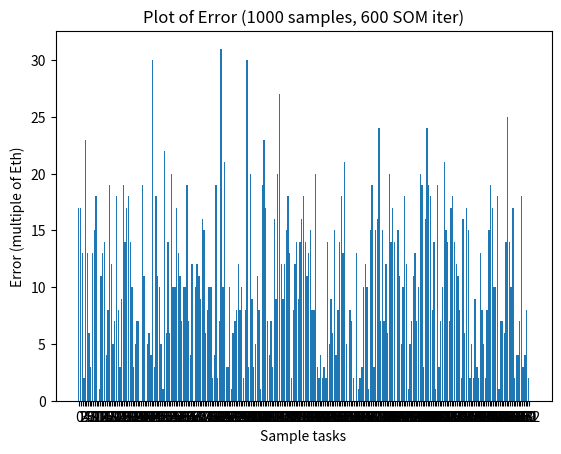

Generate this figure with matplotlib:
import matplotlib.pyplot as plt
import numpy as np
#matplotlib inline
x = np.arange(263)    # the x locations for the groups
y =[17, 17, 13, 2, 23, 13, 6, 3, 13, 15, 18, 0, 1, 11, 13, 14, 4, 8, 19, 12, 5, 7, 18, 8, 3, 9, 19, 14, 17, 18, 14, 10, 3, 5, 7, 7, 0, 19, 11, 0, 5, 6, 4, 30, 3, 18, 11, 10, 5, 1, 22, 6, 14, 6, 20, 10, 10, 17, 13, 11, 7, 10, 10, 19, 7, 4, 12, 0, 10, 12, 11, 9, 16, 15, 6, 8, 10, 10, 2, 4, 19, 2, 7, 31, 10, 21, 3, 3, 10, 1, 6, 7, 8, 12, 8, 10, 2, 8, 30, 3, 20, 9, 3, 5, 11, 8, 1, 19, 23, 17, 7, 4, 7, 3, 16, 9, 20, 27, 12, 9, 12, 15, 18, 13, 2, 8, 12, 14, 9, 14, 16, 18, 14, 11, 13, 15, 8, 8, 20, 3, 2, 4, 2, 3, 2, 14, 5, 9, 6, 15, 4, 8, 14, 18, 13, 21, 5, 0, 8, 7, 2, 0, 13, 1, 2, 3, 10, 12, 10, 1, 15, 19, 3, 15, 16, 24, 7, 15, 7, 12, 6, 20, 14, 17, 14, 0, 15, 11, 5, 10, 18, 12, 1, 5, 7, 11, 13, 7, 10, 20, 19, 3, 16, 24, 19, 18, 8, 14, 1, 19, 3, 7, 10, 21, 15, 14, 7, 17, 18, 14, 12, 11, 8, 2, 16, 6, 17, 15, 2, 5, 2, 9, 3, 2, 13, 8, 5, 2, 8, 15, 19, 17, 10, 10, 18, 1, 7, 7, 6, 14, 25, 14, 10, 17, 2, 4, 4, 7, 18, 3, 4, 8, 2]

plt.bar(x, height= y)
plt.xticks(x+.4, x);
#plt.hist(x, y, normed=True, bins=30)
plt.title('Plot of Error (1000 samples, 600 SOM iter)')
plt.xlabel('Sample tasks')
plt.ylabel('Error (multiple of Eth)')

plt.show()
